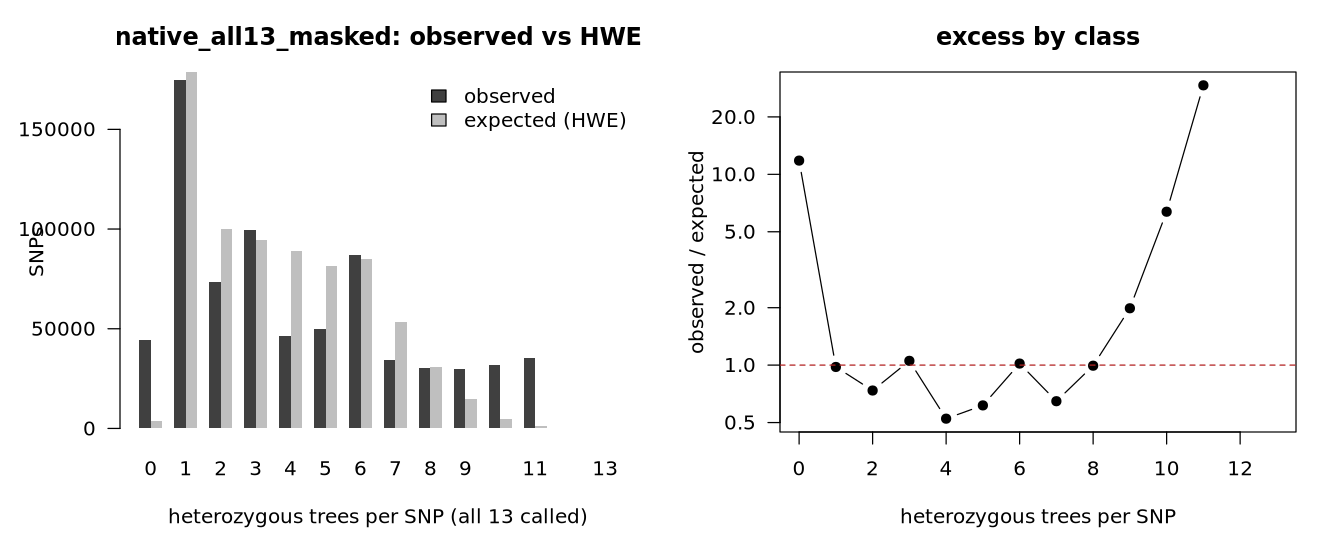

Source data for this figure (header and first rows):
k_het	observed	expected_hwe	obs_over_exp
0	44534	3774	11.8
1	174841	178770	0.978
2	73683	100136	0.736
3	99516	94486	1.053
4	46526	88764	0.524
5	50094	81417	0.615
6	86815	85161	1.019
7	34532	53405	0.647
8	30349	30571	0.993
9	29722	14963	1.986
10	31653	4970	6.368
11	35560	1215	29.27
12	0	183.4	0.000
13	0	8.9	0.000
